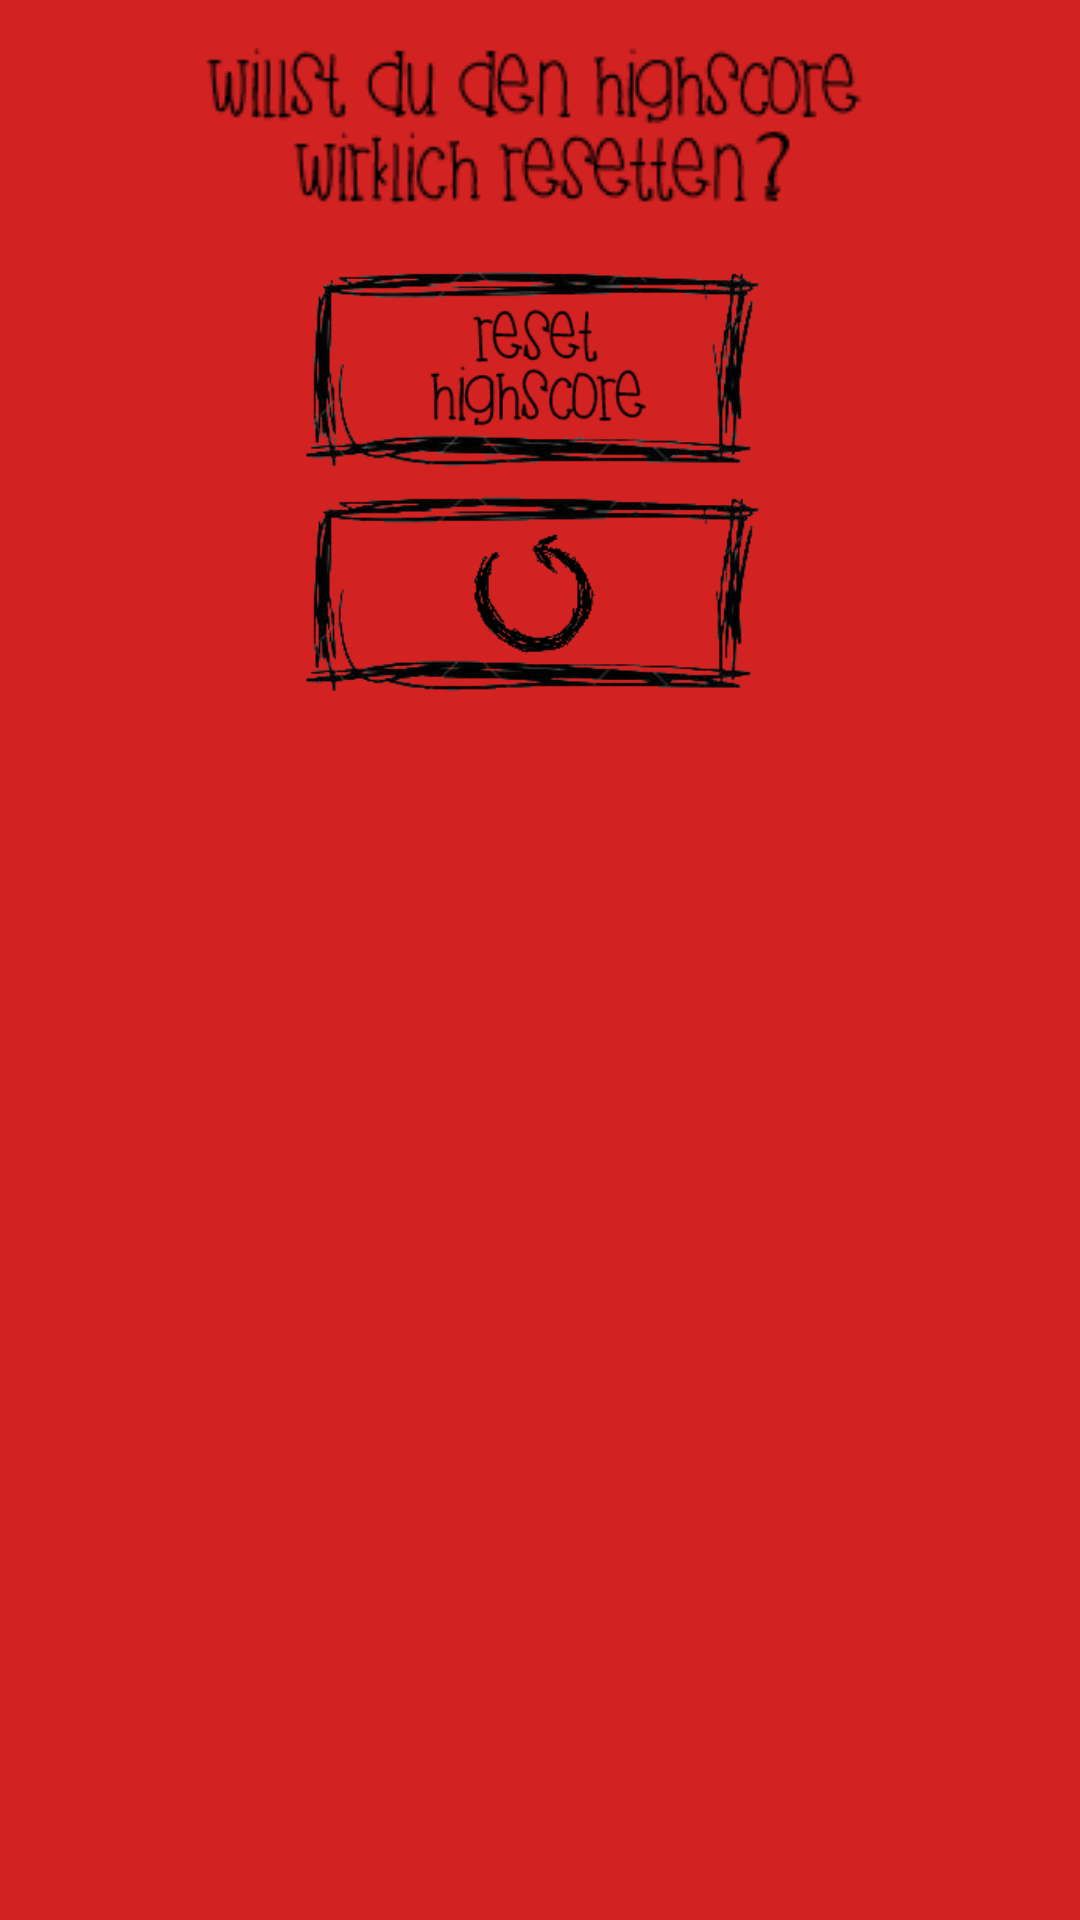

Reconstruct the res/layout file that produces this screen, plus the resources it refers to.
<!-- AndroidManifest.xml: application theme AppTheme -->
<!-- res/layout/highscore_wirklich_reset_dialog.xml -->
<?xml version="1.0" encoding="utf-8"?>
<LinearLayout xmlns:android="http://schemas.android.com/apk/res/android"
    xmlns:app="http://schemas.android.com/apk/res-auto"
    android:orientation="vertical" android:layout_width="match_parent"
    android:layout_height="match_parent">

    <RelativeLayout
        android:layout_width="match_parent"
        android:layout_height="match_parent"
        android:background="@color/appRed">

        <ImageView
            android:layout_width="wrap_content"
            android:layout_height="wrap_content"
            app:srcCompat="@drawable/highscore_reset_frage"
            android:layout_alignParentTop="true"
            android:layout_centerHorizontal="true"
            android:layout_marginTop="10dp"
            android:id="@+id/resetLabel" />

        <ImageButton
            android:layout_width="200dp"
            android:layout_height="100dp"
            app:srcCompat="@drawable/button_reset"
            android:id="@+id/reset"
            android:backgroundTint="@android:color/transparent"
            android:scaleType="fitCenter"
            android:layout_below="@+id/resetLabel"
            android:layout_centerHorizontal="true" />

        <ImageButton
            android:layout_width="200dp"
            android:layout_height="100dp"
            app:srcCompat="@drawable/zurueckbutton"
            android:id="@+id/zurueck"
            android:backgroundTint="@android:color/transparent"
            android:scaleType="fitCenter"
            android:layout_marginTop="75dp"
            android:layout_below="@+id/resetLabel"
            android:layout_alignLeft="@+id/reset"
            android:layout_alignStart="@+id/reset"
            android:layout_centerHorizontal="true" />
    </RelativeLayout>
</LinearLayout>
<!-- resources referenced by this layout -->
<resources>
  <color name="appRed">#d22222</color>
  <!-- drawable button_reset: png bitmap (drawable, 15146 bytes) -->
  <!-- drawable highscore_reset_frage: png bitmap (drawable, 4647 bytes) -->
  <!-- drawable zurueckbutton: png bitmap (drawable, 12785 bytes) -->
  <style name="AppTheme" parent="Theme.AppCompat.Light.NoActionBar">
          
          <item name="android:windowNoTitle">true</item>
          <item name="android:windowFullscreen">true</item>
          <item name="colorPrimary">@color/beer</item>
          <item name="colorPrimaryDark">@color/colorPrimaryDark</item>
          <item name="colorAccent">@color/colorAccent</item>
      </style>
  <color name="beer">#ffc90e</color>
  <color name="colorPrimaryDark">#303F9F</color>
  <color name="colorAccent">#ff4081</color>
</resources>
